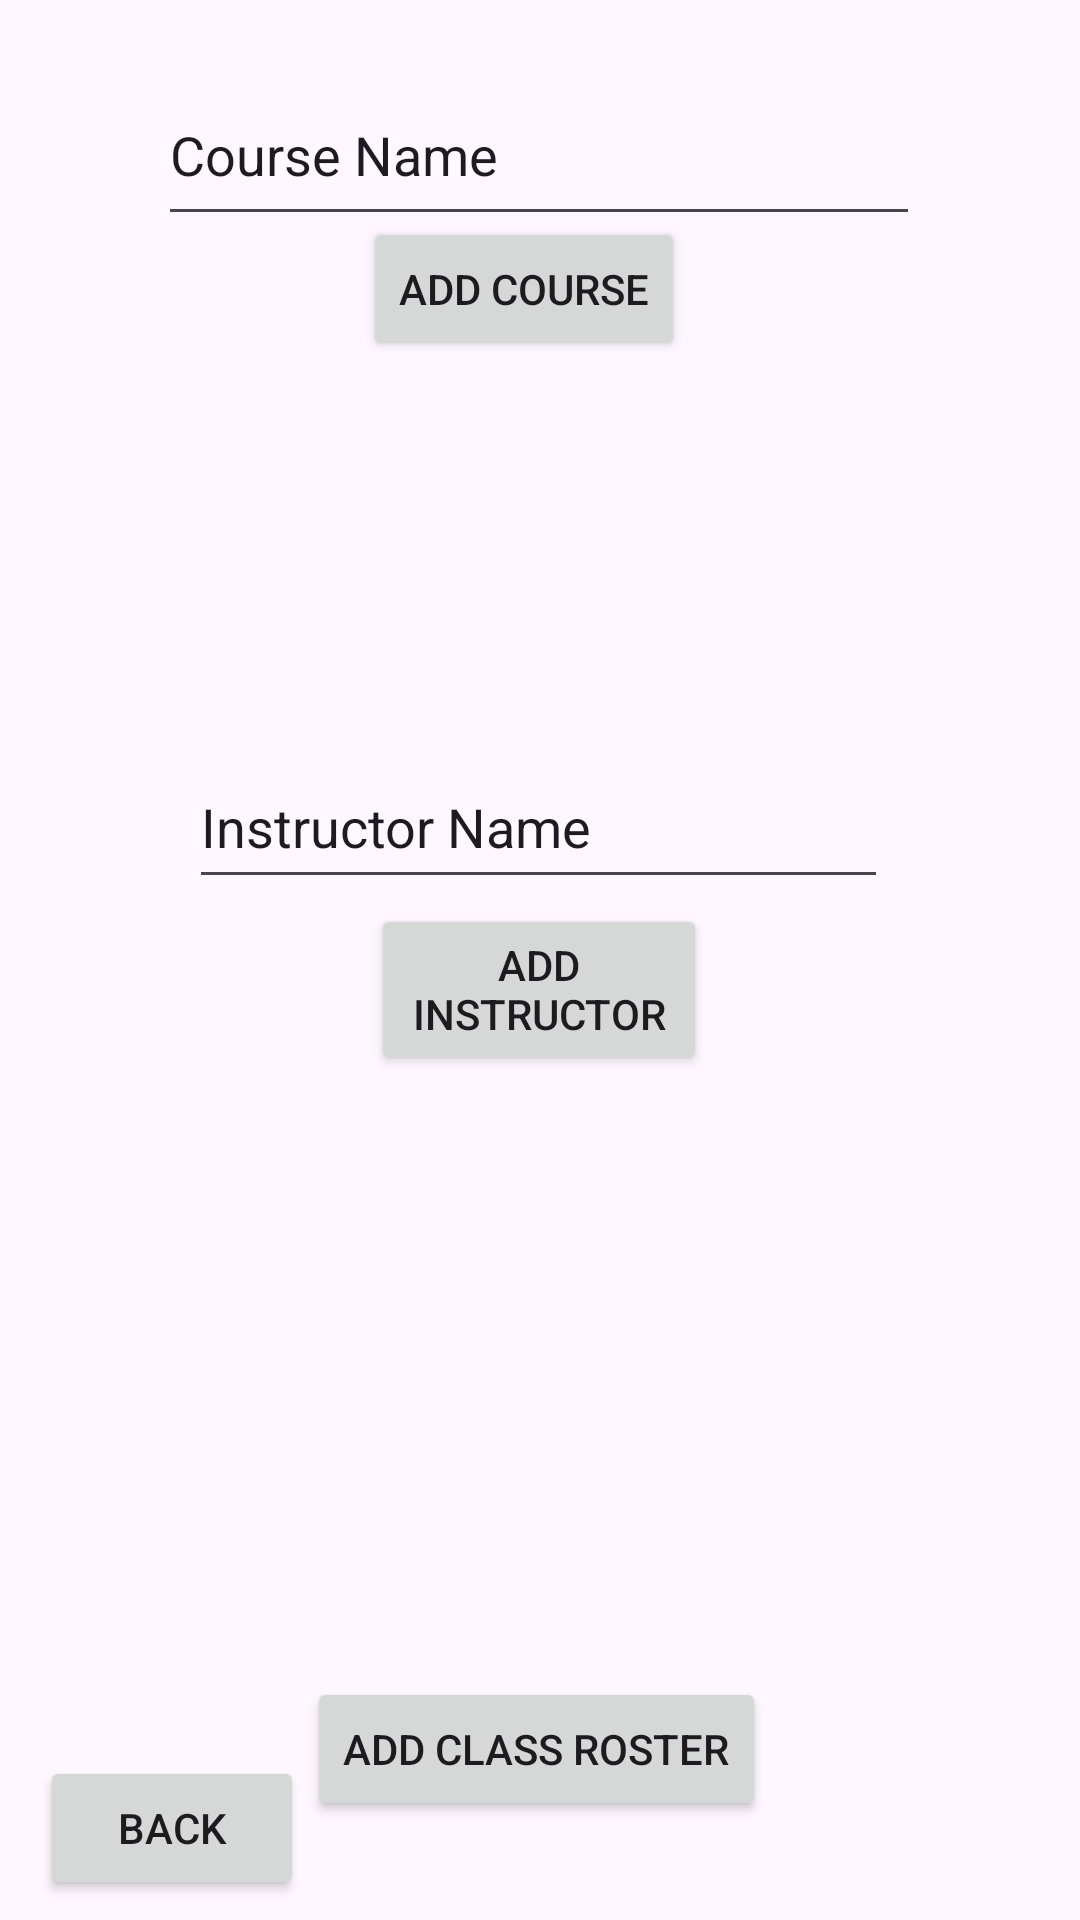

Here is an Android app screen rendered from its layout file. Give the layout XML and the strings, colors and styles it references.
<!-- AndroidManifest.xml: application theme Theme.AnonymousGradingApp -->
<!-- res/layout/activity_main.xml -->
<?xml version="1.0" encoding="utf-8"?>
<androidx.constraintlayout.widget.ConstraintLayout xmlns:android="http://schemas.android.com/apk/res/android"
    xmlns:app="http://schemas.android.com/apk/res-auto"
    xmlns:tools="http://schemas.android.com/tools"
    android:layout_width="match_parent"
    android:layout_height="match_parent"
    tools:context=".MainActivity">

    <Button
        android:id="@+id/button"
        android:layout_width="wrap_content"
        android:layout_height="wrap_content"
        android:text="Add class roster"
        app:layout_constraintBottom_toBottomOf="parent"
        app:layout_constraintEnd_toEndOf="parent"
        app:layout_constraintHorizontal_bias="0.494"
        app:layout_constraintStart_toStartOf="parent"
        app:layout_constraintTop_toTopOf="parent"
        app:layout_constraintVertical_bias="0.944" />

    <EditText
        android:id="@+id/editTextText"
        android:layout_width="254dp"
        android:layout_height="57dp"
        android:ems="10"
        android:inputType="text"
        android:text="Course Name"
        app:layout_constraintBottom_toBottomOf="parent"
        app:layout_constraintEnd_toEndOf="parent"
        app:layout_constraintHorizontal_bias="0.497"
        app:layout_constraintStart_toStartOf="parent"
        app:layout_constraintTop_toTopOf="parent"
        app:layout_constraintVertical_bias="0.037" />

    <Button
        android:id="@+id/button2"
        android:layout_width="wrap_content"
        android:layout_height="wrap_content"
        android:text="Add Course"
        app:layout_constraintBottom_toBottomOf="parent"
        app:layout_constraintEnd_toEndOf="parent"
        app:layout_constraintHorizontal_bias="0.479"
        app:layout_constraintStart_toStartOf="parent"
        app:layout_constraintTop_toTopOf="parent"
        app:layout_constraintVertical_bias="0.122" />

    <TextView
        android:id="@+id/textView"
        android:layout_width="180dp"
        android:layout_height="83dp"
        android:text=" "
        app:layout_constraintBottom_toBottomOf="parent"
        app:layout_constraintEnd_toEndOf="parent"
        app:layout_constraintHorizontal_bias="0.497"
        app:layout_constraintStart_toStartOf="parent"
        app:layout_constraintTop_toTopOf="parent"
        app:layout_constraintVertical_bias="0.845" />

    <TextView
        android:id="@+id/textView2"
        android:layout_width="150dp"
        android:layout_height="51dp"
        android:text=""
        app:layout_constraintBottom_toBottomOf="parent"
        app:layout_constraintEnd_toEndOf="parent"
        app:layout_constraintHorizontal_bias="0.49"
        app:layout_constraintStart_toStartOf="parent"
        app:layout_constraintTop_toTopOf="parent"
        app:layout_constraintVertical_bias="0.204" />

    <Button
        android:id="@+id/button4"
        android:layout_width="112dp"
        android:layout_height="57dp"
        android:text="Add instructor"
        android:textColorHighlight="#2196F3"
        android:textColorLink="#2196F3"
        app:layout_constraintBottom_toBottomOf="parent"
        app:layout_constraintEnd_toEndOf="parent"
        app:layout_constraintHorizontal_bias="0.498"
        app:layout_constraintStart_toStartOf="parent"
        app:layout_constraintTop_toTopOf="parent"
        app:layout_constraintVertical_bias="0.517" />

    <EditText
        android:id="@+id/editTextText2"
        android:layout_width="233dp"
        android:layout_height="51dp"
        android:ems="10"
        android:inputType="text"
        android:text="Instructor Name"
        app:layout_constraintBottom_toBottomOf="parent"
        app:layout_constraintEnd_toEndOf="parent"
        app:layout_constraintHorizontal_bias="0.497"
        app:layout_constraintStart_toStartOf="parent"
        app:layout_constraintTop_toTopOf="parent"
        app:layout_constraintVertical_bias="0.422" />

    <TextView
        android:id="@+id/textView5"
        android:layout_width="185dp"
        android:layout_height="42dp"
        android:text=""
        app:layout_constraintBottom_toBottomOf="parent"
        app:layout_constraintEnd_toEndOf="parent"
        app:layout_constraintHorizontal_bias="0.508"
        app:layout_constraintStart_toStartOf="parent"
        app:layout_constraintTop_toTopOf="parent"
        app:layout_constraintVertical_bias="0.606" />

    <Button
        android:id="@+id/back_to_master"
        android:layout_width="wrap_content"
        android:layout_height="wrap_content"
        android:text="Back"
        app:layout_constraintBottom_toBottomOf="parent"
        app:layout_constraintEnd_toEndOf="parent"
        app:layout_constraintHorizontal_bias="0.049"
        app:layout_constraintStart_toStartOf="parent"
        app:layout_constraintTop_toTopOf="parent"
        app:layout_constraintVertical_bias="0.989" />

</androidx.constraintlayout.widget.ConstraintLayout>
<!-- resources referenced by this layout -->
<resources>
  <style name="Theme.AnonymousGradingApp" parent="Base.Theme.AnonymousGradingApp" />
  <style name="Base.Theme.AnonymousGradingApp" parent="Theme.Material3.DayNight.NoActionBar">
          
          
      </style>
</resources>
